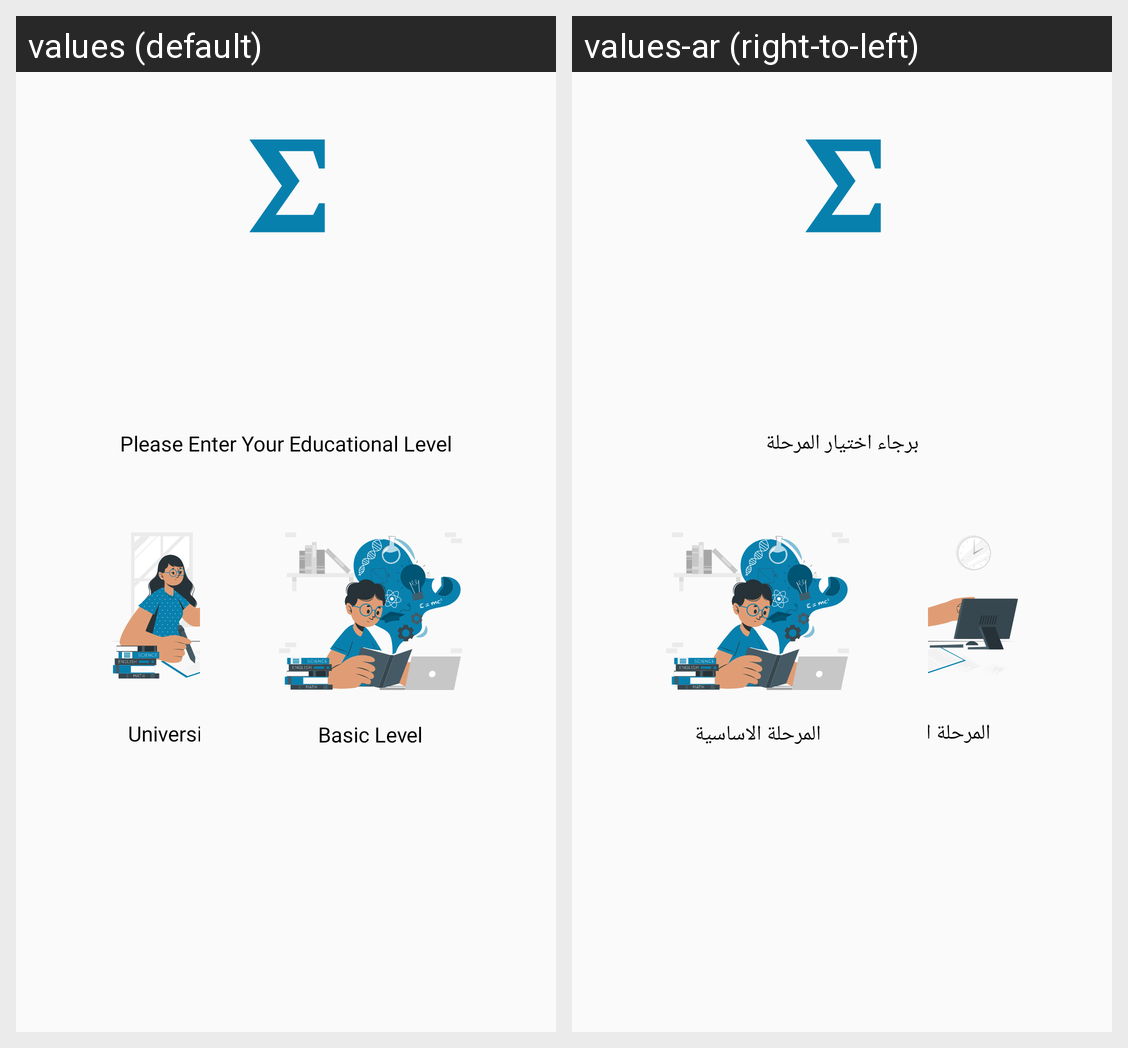

The same Android screen rendered under two of its app's locales, left to right. List the strings drawn on it with the default value and each locale's translation.
Android screen res/layout/activity_educational.xml rendered under 2 locales, left to right: values (default), values-ar (right-to-left). Device: Nexus 5 (rendered at 1080×1920; each locale shown at half size, 540×960, under a caption strip naming it); theme AppTheme.
Strings drawn on this screen, with the default value and each locale's value (text and hints the layout hard-codes, and strings that could not be matched under every locale, appear in the picture but are not listed):

educational_level
  values: Please Enter Your Educational Level
  values-ar: برجاء اختيار المرحلة

basic_level
  values: Basic Level
  values-ar: المرحلة الاساسية

university_level
  values: University Level
  values-ar: المرحلة الجامعية
